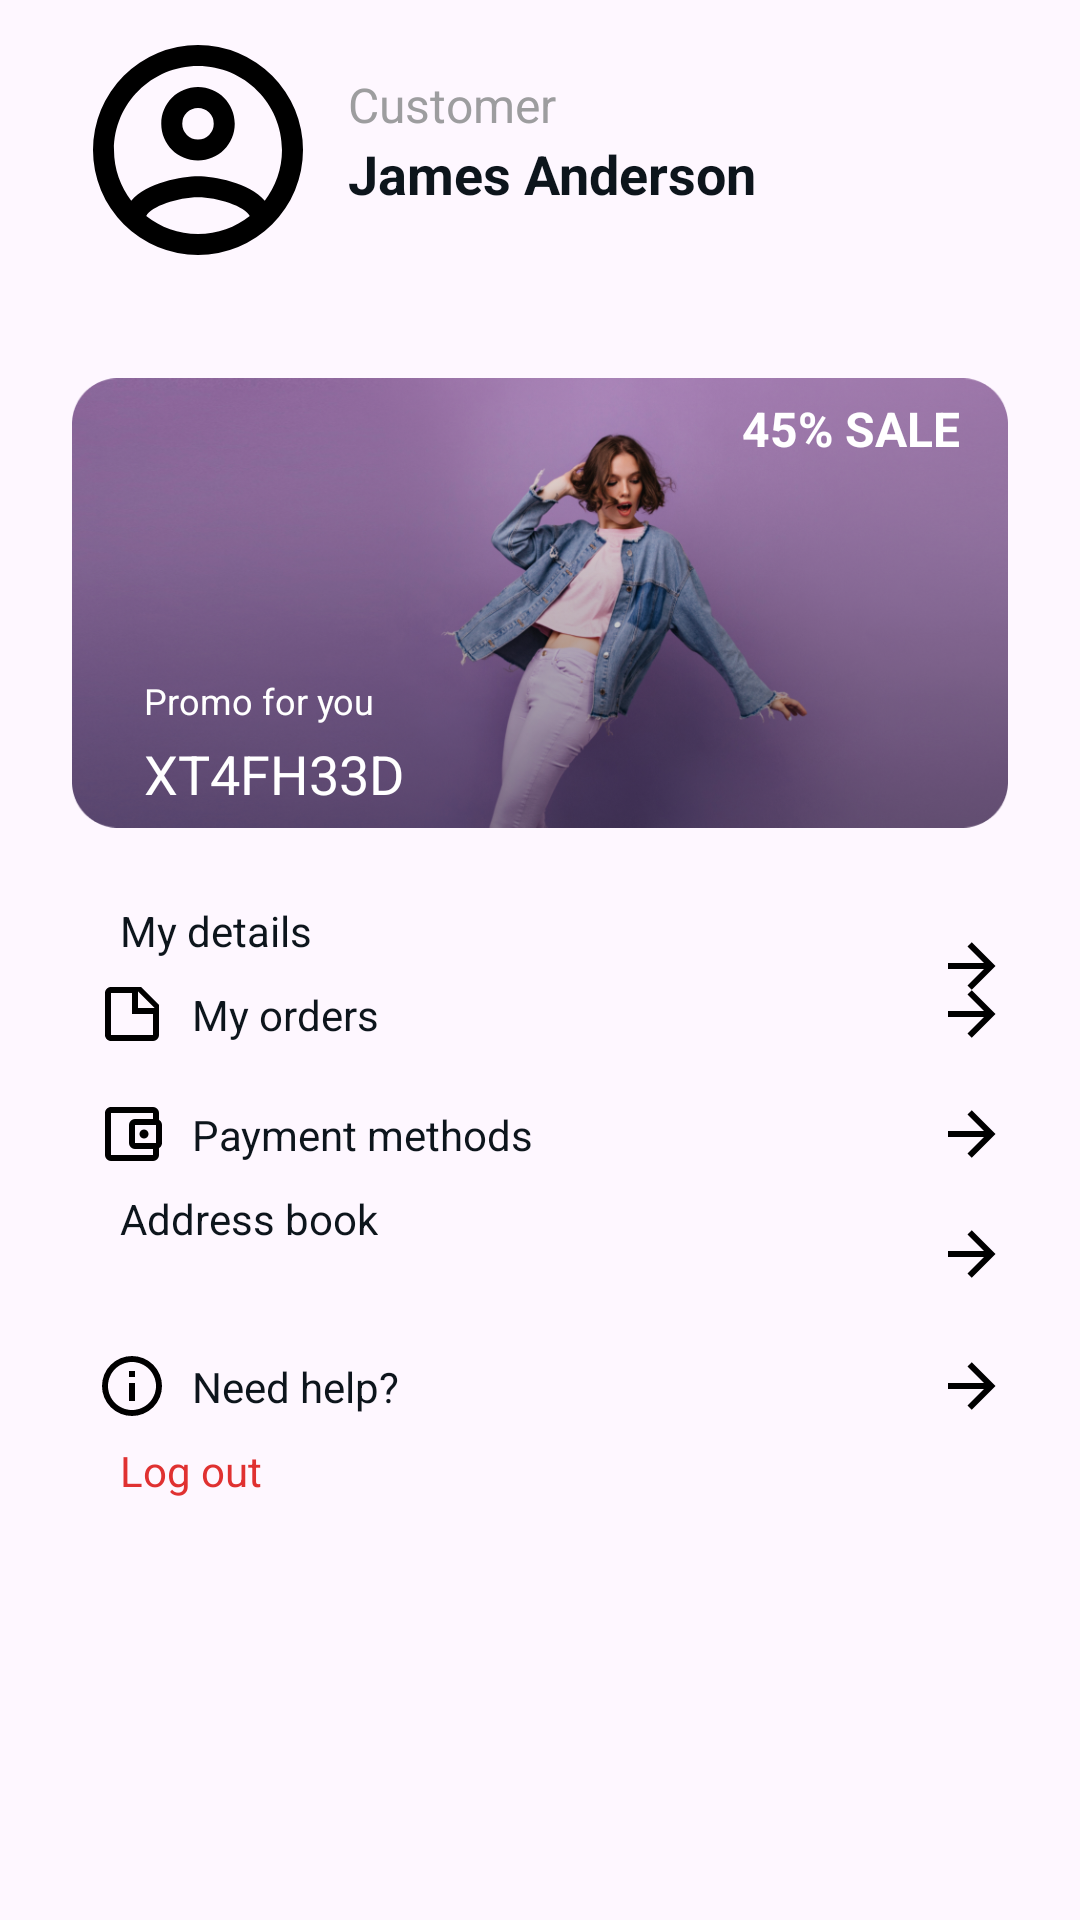

The Android layout XML behind this screen, and the referenced resources:
<!-- AndroidManifest.xml: application theme Theme.AxeDevToolsSampleApp -->
<!-- res/layout/fragment_menu.xml -->
<?xml version="1.0" encoding="utf-8"?>
<androidx.constraintlayout.widget.ConstraintLayout xmlns:android="http://schemas.android.com/apk/res/android"
    xmlns:app="http://schemas.android.com/apk/res-auto"
    android:layout_width="match_parent"
    android:layout_height="match_parent">


    <ImageView
        android:id="@+id/menu_profile_image"
        android:layout_width="100dp"
        android:layout_height="100dp"
        android:contentDescription="@string/profile_image"
        android:src="@drawable/ic_profile"
        android:layout_marginStart="@dimen/lg"
        android:padding="@dimen/md"
        app:layout_constraintStart_toStartOf="parent"
        app:layout_constraintTop_toTopOf="parent" />

    <TextView
        android:id="@+id/menu_customer_text"
        android:layout_width="wrap_content"
        android:layout_height="wrap_content"
        android:layout_marginTop="@dimen/xlg"
        android:text="@string/customer"
        android:textColor="@color/text_grey"
        app:layout_constraintTop_toTopOf="parent"
        app:layout_constraintStart_toEndOf="@id/menu_profile_image" />

    <TextView
        android:id="@+id/menu_customer_name"
        android:layout_width="wrap_content"
        android:layout_height="wrap_content"
        android:text="@string/james_anderson"
        android:textSize="@dimen/text_lg"
        android:textStyle="bold"
        app:layout_constraintStart_toEndOf="@id/menu_profile_image"
        app:layout_constraintTop_toBottomOf="@id/menu_customer_text" />

    <ImageButton
        android:id="@+id/menu_edit_button"
        android:layout_width="80dp"
        android:layout_height="0dp"
        android:background="@android:color/transparent"
        android:contentDescription="@string/edit_profile"
        android:padding="25dp"
        android:scaleType="fitCenter"
        android:src="@drawable/ic_edit"
        app:tint="@color/main_black"
        app:layout_constraintTop_toTopOf="@id/menu_profile_image"
        app:layout_constraintBottom_toBottomOf="@id/menu_profile_image"
        app:layout_constraintEnd_toEndOf="parent" />

    <ImageView
        android:id="@+id/menu_promo_background"
        android:layout_width="0dp"
        android:layout_height="170dp"
        android:layout_marginStart="@dimen/xlg"
        android:layout_marginTop="@dimen/lg"
        android:layout_marginEnd="@dimen/xlg"
        android:contentDescription="@string/dancing_woman_on_purple_background"
        android:src="@drawable/promo_background"
        app:layout_constraintTop_toBottomOf="@id/menu_profile_image"
        app:layout_constraintStart_toStartOf="parent"
        app:layout_constraintEnd_toEndOf="parent" />

    <TextView
        android:id="@+id/menu_promo_for_you"
        android:layout_width="wrap_content"
        android:layout_height="wrap_content"
        android:layout_marginBottom="@dimen/sm"
        android:text="@string/promo_for_you"
        android:textColor="@color/white"
        android:textSize="@dimen/text_sm"
        app:layout_constraintStart_toStartOf="@id/menu_promo_code"
        app:layout_constraintBottom_toTopOf="@id/menu_promo_code" />

    <TextView
        android:layout_width="wrap_content"
        android:layout_height="wrap_content"
        android:layout_marginTop="@dimen/lg"
        android:layout_marginEnd="@dimen/lg"
        android:text="@string/_45_sale"
        android:textColor="@color/white"
        android:textStyle="bold"
        app:layout_constraintTop_toTopOf="@id/menu_promo_background"
        app:layout_constraintEnd_toEndOf="@id/menu_promo_background" />

    <TextView
        android:id="@+id/menu_promo_code"
        android:layout_width="wrap_content"
        android:layout_height="wrap_content"
        android:layout_marginStart="@dimen/xlg"
        android:layout_marginBottom="@dimen/lg"
        android:text="@string/promo_code"
        android:textColor="@color/white"
        android:textSize="@dimen/text_lg"
        app:layout_constraintBottom_toBottomOf="@id/menu_promo_background"
        app:layout_constraintStart_toStartOf="@id/menu_promo_background" />

    <ImageView
        android:id="@+id/menu_item_1_icon"
        android:layout_width="wrap_content"
        android:layout_height="wrap_content"
        android:layout_marginStart="@dimen/md"
        android:layout_marginTop="@dimen/xlg"
        android:contentDescription="@string/my_details_icon"
        android:src="@drawable/ic_user"
        app:layout_constraintTop_toBottomOf="@id/menu_promo_background"
        app:layout_constraintStart_toStartOf="@id/menu_promo_background" />

    <TextView
        android:id="@+id/menu_item_1_text"
        android:layout_width="wrap_content"
        android:layout_height="wrap_content"
        android:layout_marginStart="@dimen/md"
        android:text="@string/my_details"
        android:textSize="14sp"
        app:layout_constraintTop_toTopOf="@id/menu_item_1_icon"
        app:layout_constraintStart_toEndOf="@id/menu_item_1_icon"
        app:layout_constraintBottom_toBottomOf="@id/menu_item_1_icon" />

    <ImageView
        android:layout_width="wrap_content"
        android:layout_height="wrap_content"
        android:layout_marginEnd="@dimen/xlg"
        android:contentDescription="@string/right_arrow"
        android:src="@drawable/ic_arrow_right"
        app:layout_constraintTop_toTopOf="@id/menu_item_1_icon"
        app:layout_constraintEnd_toEndOf="parent" />

    <ImageView
        android:id="@+id/menu_item_2_icon"
        android:layout_width="wrap_content"
        android:layout_height="wrap_content"
        android:layout_marginStart="@dimen/md"
        android:layout_marginTop="@dimen/lg"
        android:contentDescription="@string/my_details_icon"
        android:src="@drawable/ic_note"
        app:layout_constraintTop_toBottomOf="@id/menu_item_1_icon"
        app:layout_constraintStart_toStartOf="@id/menu_promo_background" />

    <TextView
        android:id="@+id/menu_item_2_text"
        android:layout_width="wrap_content"
        android:layout_height="wrap_content"
        android:layout_marginStart="@dimen/md"
        android:text="@string/my_orders"
        android:textSize="14sp"
        app:layout_constraintTop_toTopOf="@id/menu_item_2_icon"
        app:layout_constraintStart_toEndOf="@id/menu_item_2_icon"
        app:layout_constraintBottom_toBottomOf="@id/menu_item_2_icon" />

    <ImageView
        android:layout_width="wrap_content"
        android:layout_height="wrap_content"
        android:layout_marginEnd="@dimen/xlg"
        android:contentDescription="@string/right_arrow"
        android:src="@drawable/ic_arrow_right"
        app:layout_constraintTop_toTopOf="@id/menu_item_2_icon"
        app:layout_constraintEnd_toEndOf="parent" />

    <ImageView
        android:id="@+id/menu_item_3_icon"
        android:layout_width="wrap_content"
        android:layout_height="wrap_content"
        android:layout_marginStart="@dimen/md"
        android:layout_marginTop="@dimen/lg"
        android:contentDescription="@string/my_details_icon"
        android:src="@drawable/ic_wallet_outline"
        app:layout_constraintTop_toBottomOf="@id/menu_item_2_icon"
        app:layout_constraintStart_toStartOf="@id/menu_promo_background" />

    <TextView
        android:id="@+id/menu_item_3_text"
        android:layout_width="wrap_content"
        android:layout_height="wrap_content"
        android:layout_marginStart="@dimen/md"
        android:text="@string/payment_methods"
        android:textSize="14sp"
        app:layout_constraintTop_toTopOf="@id/menu_item_3_icon"
        app:layout_constraintStart_toEndOf="@id/menu_item_3_icon"
        app:layout_constraintBottom_toBottomOf="@id/menu_item_3_icon" />

    <ImageView
        android:layout_width="wrap_content"
        android:layout_height="wrap_content"
        android:layout_marginEnd="@dimen/xlg"
        android:contentDescription="@string/right_arrow"
        android:src="@drawable/ic_arrow_right"
        app:layout_constraintTop_toTopOf="@id/menu_item_3_icon"
        app:layout_constraintEnd_toEndOf="parent" />

    <ImageView
        android:id="@+id/menu_item_4_icon"
        android:layout_width="wrap_content"
        android:layout_height="wrap_content"
        android:layout_marginStart="@dimen/md"
        android:layout_marginTop="@dimen/lg"
        android:contentDescription="@string/my_details_icon"
        android:src="@drawable/ic_map_marker"
        app:layout_constraintTop_toBottomOf="@id/menu_item_3_icon"
        app:layout_constraintStart_toStartOf="@id/menu_promo_background" />

    <TextView
        android:id="@+id/menu_item_4_text"
        android:layout_width="wrap_content"
        android:layout_height="wrap_content"
        android:layout_marginStart="@dimen/md"
        android:text="@string/address_book"
        android:textSize="14sp"
        app:layout_constraintTop_toTopOf="@id/menu_item_4_icon"
        app:layout_constraintStart_toEndOf="@id/menu_item_4_icon"
        app:layout_constraintBottom_toBottomOf="@id/menu_item_4_icon" />

    <ImageView
        android:layout_width="wrap_content"
        android:layout_height="wrap_content"
        android:layout_marginEnd="@dimen/xlg"
        android:contentDescription="@string/right_arrow"
        android:src="@drawable/ic_arrow_right"
        app:layout_constraintTop_toTopOf="@id/menu_item_4_icon"
        app:layout_constraintEnd_toEndOf="parent" />

    <ImageView
        android:id="@+id/menu_item_5_icon"
        android:layout_width="wrap_content"
        android:layout_height="wrap_content"
        android:layout_marginStart="@dimen/md"
        android:layout_marginTop="44dp"
        android:contentDescription="@string/my_details_icon"
        android:src="@drawable/ic_info"
        app:layout_constraintTop_toBottomOf="@id/menu_item_4_icon"
        app:layout_constraintStart_toStartOf="@id/menu_promo_background" />

    <TextView
        android:id="@+id/menu_item_5_text"
        android:layout_width="wrap_content"
        android:layout_height="wrap_content"
        android:layout_marginStart="@dimen/md"
        android:text="@string/need_help"
        android:textSize="14sp"
        app:layout_constraintTop_toTopOf="@id/menu_item_5_icon"
        app:layout_constraintStart_toEndOf="@id/menu_item_5_icon"
        app:layout_constraintBottom_toBottomOf="@id/menu_item_5_icon" />

    <ImageView
        android:layout_width="wrap_content"
        android:layout_height="wrap_content"
        android:layout_marginEnd="@dimen/xlg"
        android:contentDescription="@string/right_arrow"
        android:src="@drawable/ic_arrow_right"
        app:layout_constraintTop_toTopOf="@id/menu_item_5_icon"
        app:layout_constraintEnd_toEndOf="parent" />

    <ImageView
        android:id="@+id/menu_item_6_icon"
        android:layout_width="wrap_content"
        android:layout_height="wrap_content"
        android:layout_marginStart="@dimen/md"
        android:layout_marginTop="@dimen/lg"
        android:contentDescription="@string/my_details_icon"
        android:src="@drawable/ic_logout"
        app:tint="@color/red"
        android:rotationY="180"
        app:layout_constraintTop_toBottomOf="@id/menu_item_5_icon"
        app:layout_constraintStart_toStartOf="@id/menu_promo_background" />

    <TextView
        android:id="@+id/menu_item_6_text"
        android:layout_width="wrap_content"
        android:layout_height="wrap_content"
        android:layout_marginStart="@dimen/md"
        android:text="@string/log_out"
        android:textColor="@color/red"
        android:textSize="14sp"
        app:layout_constraintTop_toTopOf="@id/menu_item_6_icon"
        app:layout_constraintStart_toEndOf="@id/menu_item_6_icon"
        app:layout_constraintBottom_toBottomOf="@id/menu_item_6_icon" />


</androidx.constraintlayout.widget.ConstraintLayout>
<!-- resources referenced by this layout -->
<resources>
  <color name="main_black">#0d151c</color>
  <color name="red">#e03131</color>
  <color name="text_grey">#9d9d9f</color>
  <color name="white">#FFFFFFFF</color>
  <dimen name="lg">16dp</dimen>
  <dimen name="md">8dp</dimen>
  <dimen name="sm">4dp</dimen>
  <dimen name="text_lg">18sp</dimen>
  <dimen name="text_sm">12sp</dimen>
  <dimen name="xlg">24dp</dimen>
  <!-- drawable ic_arrow_right (drawable) -->
  <vector xmlns:android="http://schemas.android.com/apk/res/android"
      android:height="24dp"
      android:width="24dp"
      android:viewportWidth="24"
      android:viewportHeight="24">
      <path android:fillColor="#000" android:pathData="M4,11V13H16L10.5,18.5L11.92,19.92L19.84,12L11.92,4.08L10.5,5.5L16,11H4Z" />
  </vector>
  <!-- drawable ic_info (drawable) -->
  <vector xmlns:android="http://schemas.android.com/apk/res/android"
      android:height="24dp"
      android:width="24dp"
      android:viewportWidth="24"
      android:viewportHeight="24">
      <path android:fillColor="#000" android:pathData="M11,9H13V7H11M12,20C7.59,20 4,16.41 4,12C4,7.59 7.59,4 12,4C16.41,4 20,7.59 20,12C20,16.41 16.41,20 12,20M12,2A10,10 0 0,0 2,12A10,10 0 0,0 12,22A10,10 0 0,0 22,12A10,10 0 0,0 12,2M11,17H13V11H11V17Z" />
  </vector>
  <!-- drawable ic_note (drawable) -->
  <vector xmlns:android="http://schemas.android.com/apk/res/android"
      android:height="24dp"
      android:width="24dp"
      android:viewportWidth="24"
      android:viewportHeight="24">
      <path android:fillColor="#000" android:pathData="M14,10H19.5L14,4.5V10M5,3H15L21,9V19A2,2 0 0,1 19,21H5C3.89,21 3,20.1 3,19V5C3,3.89 3.89,3 5,3M5,5V19H19V12H12V5H5Z" />
  </vector>
  <!-- drawable ic_wallet_outline (drawable) -->
  <vector xmlns:android="http://schemas.android.com/apk/res/android"
      android:height="24dp"
      android:width="24dp"
      android:viewportWidth="24"
      android:viewportHeight="24">
      <path android:fillColor="#000" android:pathData="M5,3C3.89,3 3,3.9 3,5V19A2,2 0 0,0 5,21H19A2,2 0 0,0 21,19V16.72C21.59,16.37 22,15.74 22,15V9C22,8.26 21.59,7.63 21,7.28V5A2,2 0 0,0 19,3H5M5,5H19V7H13A2,2 0 0,0 11,9V15A2,2 0 0,0 13,17H19V19H5V5M13,9H20V15H13V9M16,10.5A1.5,1.5 0 0,0 14.5,12A1.5,1.5 0 0,0 16,13.5A1.5,1.5 0 0,0 17.5,12A1.5,1.5 0 0,0 16,10.5Z" />
  </vector>
  <string name="_45_sale">45% SALE</string>
  <string name="address_book">Address book</string>
  <string name="customer">Customer</string>
  <string name="dancing_woman_on_purple_background">Dancing woman on purple background</string>
  <string name="edit_profile">Edit profile</string>
  <string name="james_anderson">James Anderson</string>
  <string name="log_out">Log out</string>
  <string name="my_details">My details</string>
  <string name="my_details_icon">My details icon</string>
  <string name="my_orders">My orders</string>
  <string name="need_help">Need help?</string>
  <string name="payment_methods">Payment methods</string>
  <string name="profile_image">Profile image</string>
  <string name="promo_code">XT4FH33D</string>
  <string name="promo_for_you">Promo for you</string>
  <string name="right_arrow">Right arrow</string>
  <style name="Theme.AxeDevToolsSampleApp" parent="Theme.Material3.DayNight.NoActionBar">
          
          <item name="colorPrimary">@color/main_black</item>
          <item name="colorPrimaryVariant">@color/white</item>
          <item name="colorOnPrimary">@color/white</item>
          
          <item name="colorSecondary">@color/white</item>
          <item name="colorSecondaryVariant">@color/white</item>
          <item name="colorOnSecondary">@color/black</item>
          
          <item name="android:statusBarColor" tools:targetApi="l">?attr/colorPrimaryVariant</item>
          <item name="android:windowLightStatusBar">true</item>
          
  
          <item name="android:textSize">@dimen/text_md</item>
          <item name="android:textColor">@color/main_black</item>
      </style>
  <color name="black">#FF000000</color>
  <dimen name="text_md">16sp</dimen>
</resources>
